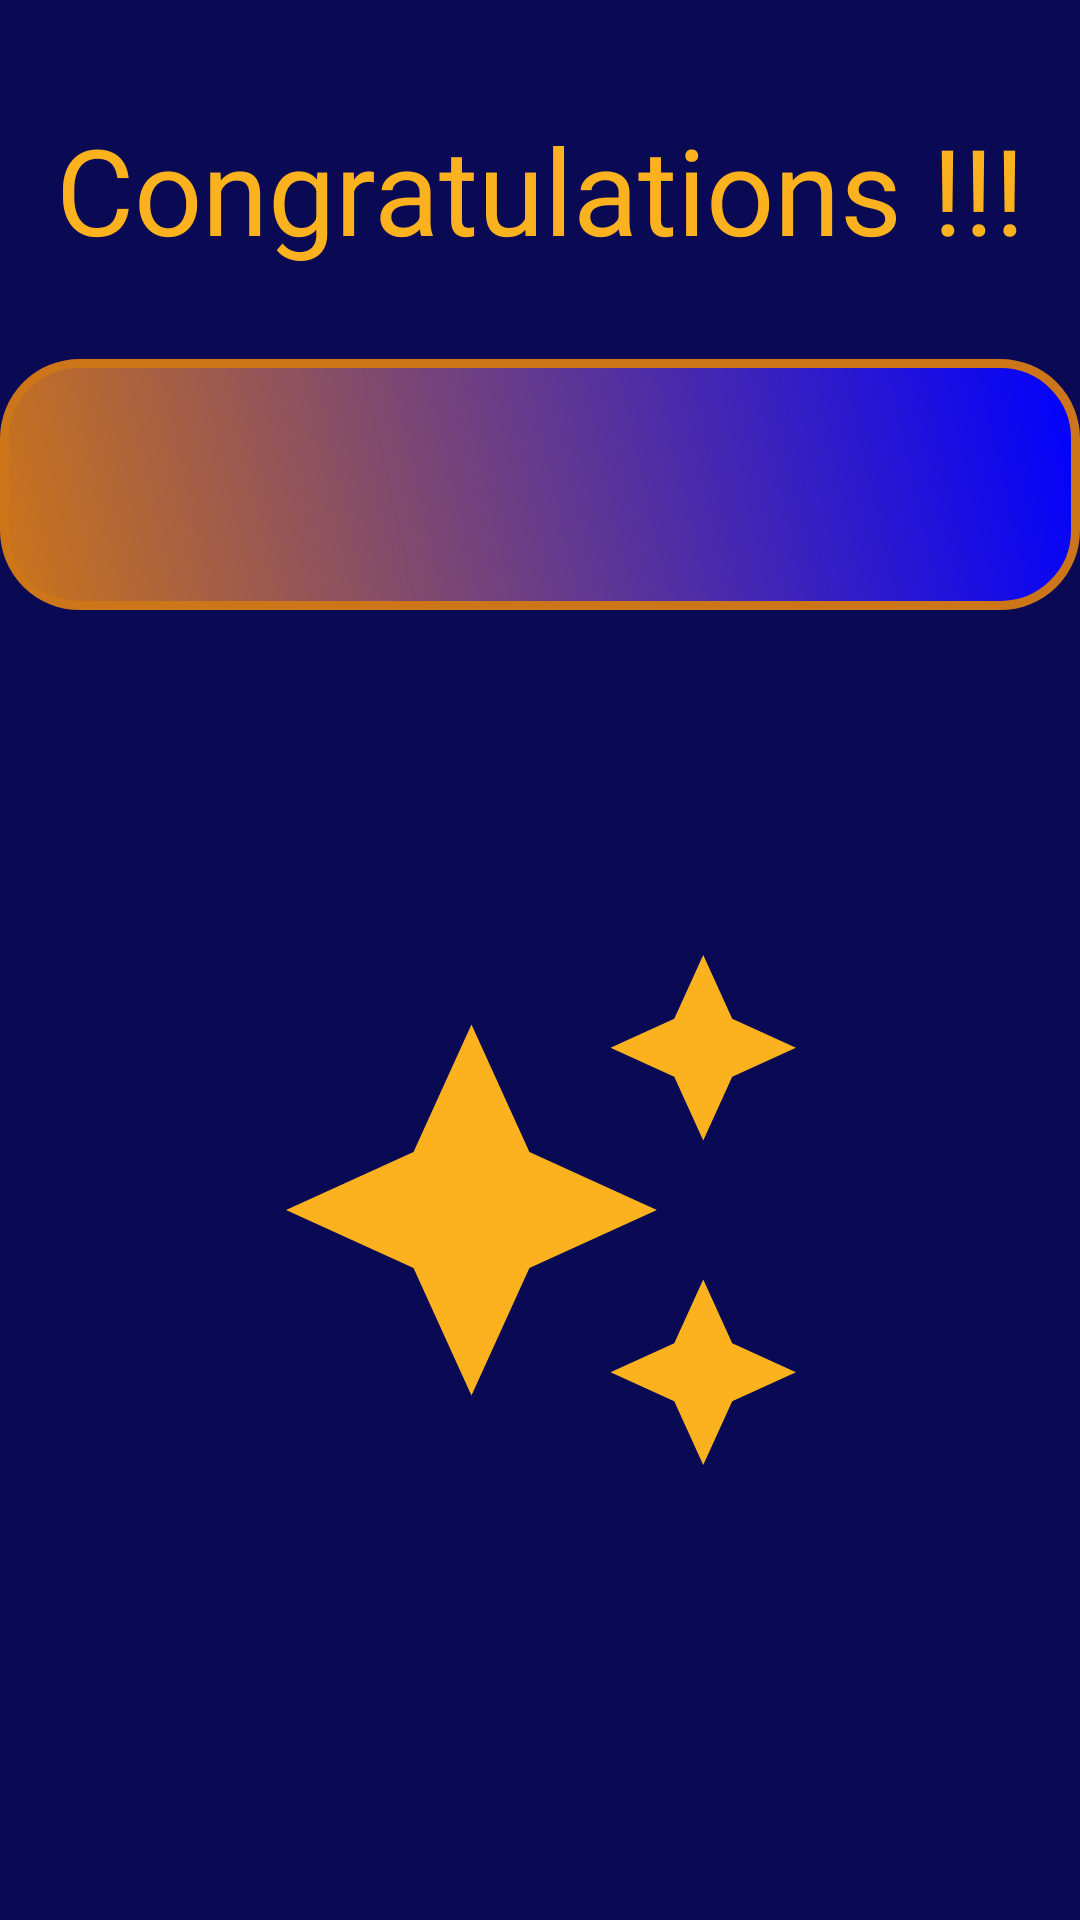

Android layout source for this screen:
<!-- AndroidManifest.xml: application theme Theme.WhoWantsTobeMillionaire -->
<!-- res/layout/activity_win.xml -->
<?xml version="1.0" encoding="utf-8"?>
<ScrollView
    android:layout_height="match_parent"
    android:layout_width="match_parent"
    xmlns:android="http://schemas.android.com/apk/res/android"
    xmlns:app="http://schemas.android.com/apk/res-auto"
    xmlns:tools="http://schemas.android.com/tools"
    android:background="@color/bgDarkBlue">

    

<androidx.constraintlayout.widget.ConstraintLayout
    android:layout_width="match_parent"
    android:layout_height="match_parent"
    android:layout_gravity="center"
    tools:context=".MainActivity"
    android:background="@color/bgDarkBlue">



    <TextView
        android:layout_width="wrap_content"
        android:layout_height="wrap_content"
        android:id="@+id/tvCongrats"
        android:text="@string/congrats"
        app:layout_constraintTop_toTopOf="parent"
        app:layout_constraintBottom_toTopOf="@id/tvAmt"
        app:layout_constraintLeft_toLeftOf="parent"
        app:layout_constraintRight_toRightOf="parent"
        android:textSize="40sp"
        android:paddingBottom="30dp"
        android:textColor="@color/golden"
        android:gravity="center"/>



    <TextView
        android:id="@+id/tvAmt"
        android:layout_width="match_parent"
        android:layout_height="wrap_content"
        android:background="@drawable/button_blue"
        android:gravity="center"
        android:padding="25dp"
        android:textColor="@color/white"
        android:textSize="25sp"
        app:layout_constraintBottom_toTopOf="@id/logo_id"
        app:layout_constraintEnd_toEndOf="parent"
        app:layout_constraintHorizontal_bias="0.0"
        app:layout_constraintLeft_toLeftOf="parent"
        app:layout_constraintRight_toRightOf="parent"
        app:layout_constraintStart_toStartOf="parent"
        app:layout_constraintTop_toBottomOf="@id/tvCongrats" />



    <ImageView
        android:id="@+id/logo_id"
        app:layout_constraintTop_toBottomOf="@id/tvAmt"
        app:layout_constraintBottom_toBottomOf="parent"
        app:layout_constraintLeft_toLeftOf="parent"
        app:layout_constraintRight_toRightOf="parent"
        android:layout_width="500dp"
        android:layout_height="400dp"
        android:layout_centerInParent="true"
        android:src="@drawable/win_celebration_icon"/>

</androidx.constraintlayout.widget.ConstraintLayout>

</ScrollView>


<!-- resources referenced by this layout -->
<resources>
  <color name="bgDarkBlue">#0a0953</color>
  <color name="golden">#fcb21f</color>
  <color name="white">#FFFFFFFF</color>
  <!-- drawable button_blue (drawable-v24) -->
  <?xml version="1.0" encoding="utf-8"?>
  <shape xmlns:android="http://schemas.android.com/apk/res/android"
      android:shape="rectangle" >
  
      <corners
          android:bottomLeftRadius="25dp"
          android:bottomRightRadius="25dp"
          android:radius="60dp"
          android:topLeftRadius="25dp"
          android:topRightRadius="25dp"
          />
  
      <solid android:color="@color/teal_700" />
      <gradient android:type="linear"
          android:angle="225"
          android:startColor="@color/blue"
          android:endColor="@color/orange_dark"/>
      <padding
          android:bottom="0dp"
          android:left="0dp"
          android:right="0dp"
          android:top="0dp" />
      <stroke
          android:width="3dp"
          android:color="@color/orange_dark" />
      <size
          android:height="60dp"
          android:width="270dp" />
  
  </shape>
  <!-- drawable win_celebration_icon (drawable) -->
  <vector xmlns:android="http://schemas.android.com/apk/res/android"
      android:width="108dp"
      android:height="108dp"
      android:viewportWidth="108"
      android:viewportHeight="108"
      android:tint="#fcb21f">
    <group android:scaleX="2.085912"
        android:scaleY="2.085912"
        android:translateX="28.969055"
        android:translateY="28.969055">
      <path
          android:fillColor="@android:color/white"
          android:pathData="M19,9l1.25,-2.75L23,5l-2.75,-1.25L19,1l-1.25,2.75L15,5l2.75,1.25L19,9zM11.5,9.5L9,4 6.5,9.5 1,12l5.5,2.5L9,20l2.5,-5.5L17,12l-5.5,-2.5zM19,15l-1.25,2.75L15,19l2.75,1.25L19,23l1.25,-2.75L23,19l-2.75,-1.25L19,15z"/>
    </group>
  </vector>
  <string name="congrats">Congratulations !!!</string>
  <style name="Theme.WhoWantsTobeMillionaire" parent="Theme.MaterialComponents.DayNight.DarkActionBar">
          
          <item name="colorPrimary">@color/purple_500</item>
          <item name="colorPrimaryVariant">@color/purple_700</item>
          <item name="colorOnPrimary">@color/white</item>
          
          <item name="colorSecondary">@color/teal_200</item>
          <item name="colorSecondaryVariant">@color/teal_700</item>
          <item name="colorOnSecondary">@color/black</item>
          
          <item name="android:statusBarColor" tools:targetApi="l">?attr/colorPrimaryVariant</item>
          
      </style>
  <color name="teal_700">#FF018786</color>
  <color name="blue">#0000FF</color>
  <color name="orange_dark">#cc7519</color>
  <color name="purple_500">#FF6200EE</color>
  <color name="purple_700">#FF3700B3</color>
  <color name="teal_200">#FF03DAC5</color>
  <color name="black">#FF000000</color>
</resources>
